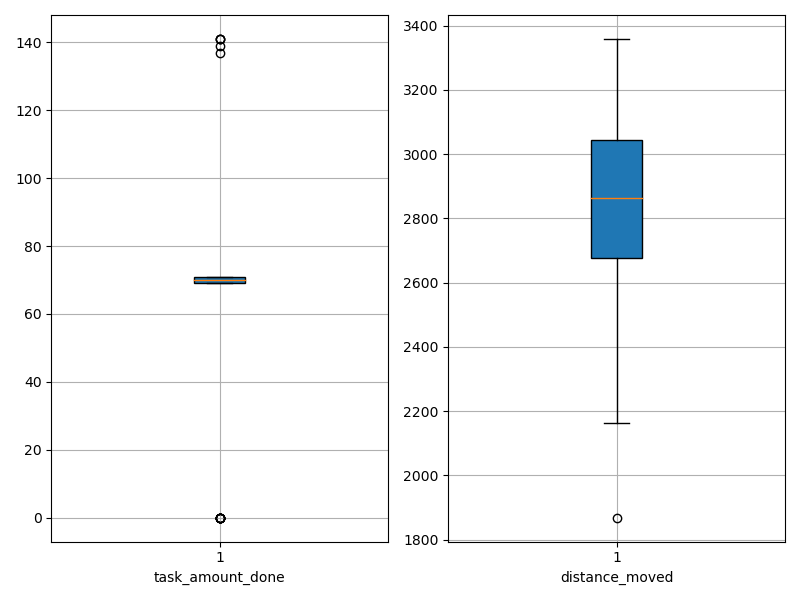

The file beside this chart, header and first rows:
agent_id, task_amount_done, distance_moved
0, 70.0, 1869
1, 71.0, 2887
2, 0.0, 3134
3, 69.0, 2553
4, 69.0, 2806
5, 71.0, 2551
6, 70.0, 2477
7, 71.0, 2747
8, 70.0, 2435
9, 71.0, 2585
10, 69.0, 2883
11, 70.0, 2375
12, 69.0, 2996
13, 141.0, 2643
14, 69.0, 2940
15, 69.0, 2895
16, 70.0, 2772
17, 69.0, 2890
18, 70.0, 3033
19, 71.0, 3139
20, 0.0, 3265
21, 0.0, 2938
22, 70.0, 2873
23, 139.0, 2644
24, 69.0, 3139
25, 137.0, 2583
26, 70.0, 3039
27, 69.0, 3114
28, 0.0, 3097
29, 70.0, 3124
30, 0.0, 3059
31, 71.0, 2989
32, 70.0, 2886
33, 0.0, 2687
34, 69.0, 3126
35, 141.0, 2612
36, 70.0, 3154
37, 0.0, 3266
38, 71.0, 2757
39, 71.0, 2838
40, 71.0, 2686
41, 69.0, 2699
42, 70.0, 2849
43, 69.0, 2705
44, 0.0, 3358
45, 70.0, 2850
46, 70.0, 2803
47, 71.0, 2883
48, 141.0, 2636
49, 69.0, 2978
50, 71.0, 2710
51, 0.0, 3347
52, 71.0, 2754
53, 71.0, 2607
54, 70.0, 2850
55, 71.0, 3151
56, 70.0, 3106
57, 69.0, 2162
58, 71.0, 2453
59, 70.0, 2901
